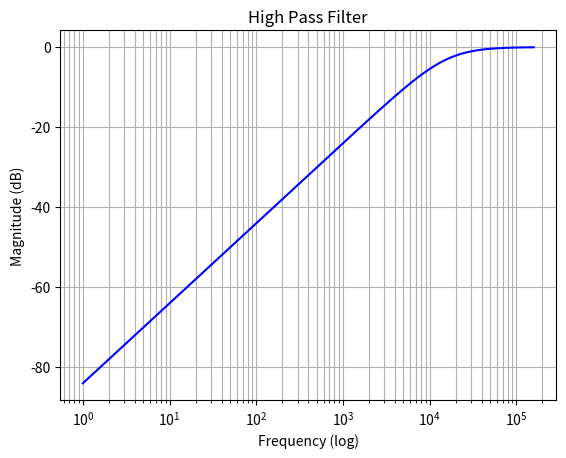

Reproduce this figure in Python.
__author__ = 'ranga'

import numpy as np
import matplotlib.pyplot as plt
#import cmath as cm
#import pylab as pl


R = 2200
L = 22E-3  # MH
fc = R/(2*np.pi*L)
f = np.arange(1, 10*fc, 1)
w = 2.0*np.pi*f

hp_mr = w/np.sqrt((w*w) + (R*R)/(L*L))

plt.plot(f, 20*np.log10(hp_mr), '-b')
plt.xscale('log')
plt.xlabel('Frequency (log)')
plt.ylabel('Magnitude (dB)')
plt.title('High Pass Filter')
plt.grid(which='both', axis='both')
plt.savefig('high_pass_filter.png')
plt.show()
